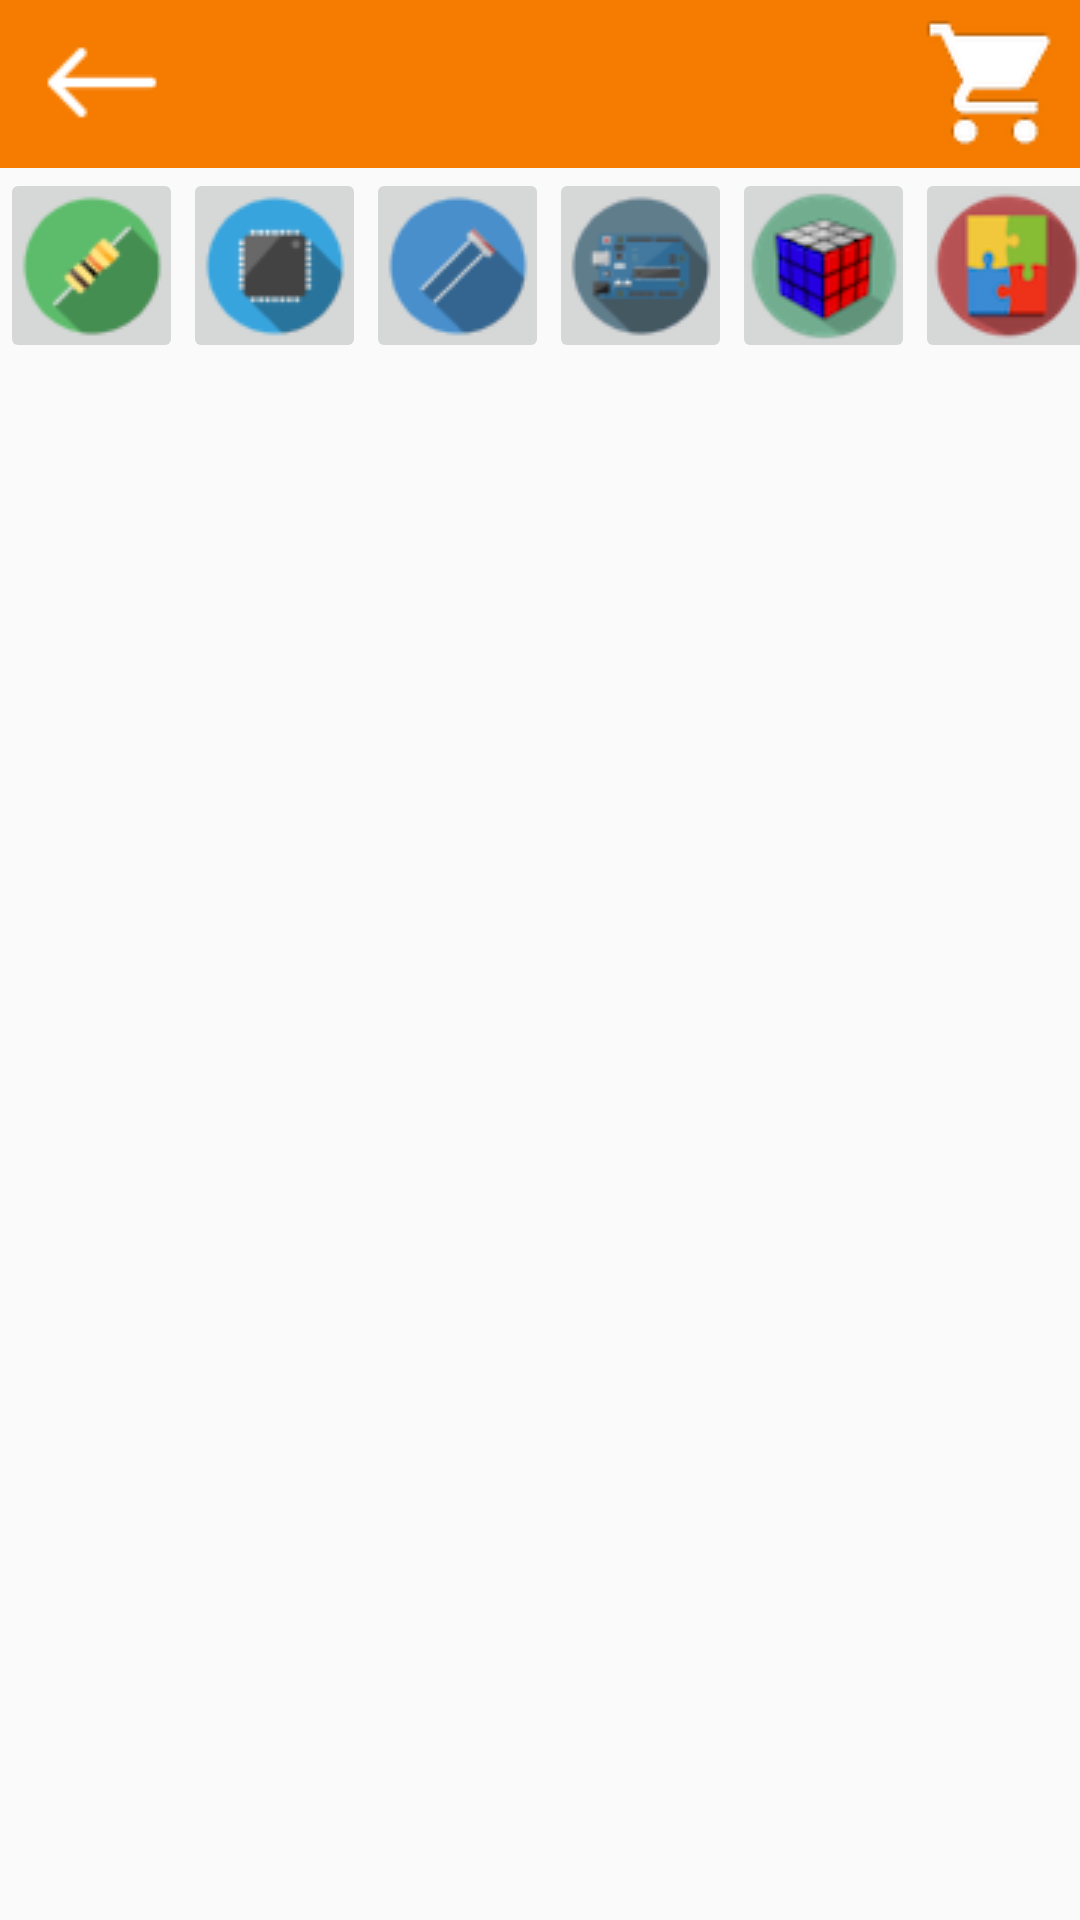

This screen was rendered from an Android layout file. Write that file and the resources it references.
<!-- AndroidManifest.xml: application theme AppTheme -->
<!-- res/layout/activity_components.xml -->
<?xml version="1.0" encoding="utf-8"?>
<LinearLayout xmlns:android="http://schemas.android.com/apk/res/android"
    xmlns:tools="http://schemas.android.com/tools"
    android:layout_width="match_parent"
    android:layout_height="match_parent"
    android:orientation="vertical"
    tools:context=".CategorySub">

        <LinearLayout
            android:layout_width="match_parent"
            android:layout_height="56dp"
            android:layout_gravity="center_horizontal|top"
            android:id="@+id/sub_fakeactionbar"
            android:background="@color/nliveo_orange_colorPrimaryDark"
            android:orientation="horizontal"
            android:weightSum="3">

                <ImageButton
                    android:layout_width="wrap_content"
                    android:layout_height="fill_parent"
                    android:src="@drawable/ic_left_arrow"
                    android:background="@color/nliveo_transparent"
                    android:id="@+id/btn_backsub"
                    android:layout_weight="0.1" />

                <TextView
                    android:layout_width="wrap_content"
                    android:layout_height="fill_parent"
                    android:textAppearance="?android:attr/textAppearanceMedium"
                    android:id="@+id/subcategory_catname"
                    android:layout_centerVertical="true"
                    android:layout_toLeftOf="@+id/productview_sub_fakeactionbar_cart"
                    android:textColor="#ecf0f1"
                    android:layout_toRightOf="@+id/btn_backsub"
                    android:layout_toEndOf="@+id/btn_backsub"
                    android:paddingRight="18dp"
                    android:gravity="center_vertical"
                    android:layout_weight="2.8" />

                <ImageButton
                    android:layout_width="48dp"
                    android:layout_height="fill_parent"
                    android:id="@+id/productview_sub_fakeactionbar_cart"
                    android:background="@color/nliveo_transparent"
                    android:layout_alignParentTop="true"
                    android:layout_alignParentRight="true"
                    android:layout_alignParentEnd="true"
                    android:src="@drawable/carticon"
                    android:layout_weight="0.1" />

        </LinearLayout>
        <LinearLayout
            android:layout_width="match_parent"
            android:layout_height="75dp"
            android:id="@+id/linearButtonLayout">


                <ImageButton
                    android:layout_width="61dp"
                    android:layout_height="65dp"
                    android:id="@+id/componenets"
                    android:src="@drawable/ic_ic_components"/>

                <ImageButton
                    android:layout_width="61dp"
                    android:layout_height="65dp"
                    android:id="@+id/imageButton2"
                    android:src="@drawable/ic_chips"/>

                <ImageButton
                    android:layout_width="61dp"
                    android:layout_height="65dp"
                    android:id="@+id/imageButton3"
                    android:src="@drawable/ic_sensors"/>

                <ImageButton
                    android:layout_width="61dp"
                    android:layout_height="65dp"
                    android:id="@+id/imageButton4"
                    android:src="@drawable/ic_kits"/>

                <ImageButton
                    android:layout_width="61dp"
                    android:layout_height="65dp"
                    android:id="@+id/imageButton5"
                    android:src="@drawable/ic_other"/>

                <ImageButton
                    android:layout_width="61dp"
                    android:layout_height="65dp"
                    android:id="@+id/imageButton6"
                    android:src="@drawable/ic_kit_2"/>
        </LinearLayout>
        <android.support.v7.widget.RecyclerView
            android:layout_width="match_parent"
            android:layout_height="match_parent"
            android:id="@+id/recyclerSubView"
            android:layout_below="@+id/linearButtonLayout" />

</LinearLayout>
<!-- resources referenced by this layout -->
<resources>
  <color name="nliveo_orange_colorPrimaryDark">#F57C00</color>
  <color name="nliveo_transparent">#00000000</color>
  <!-- drawable carticon: png bitmap (drawable, 1209 bytes) -->
  <!-- drawable ic_chips: png bitmap (drawable-v21, 2861 bytes) -->
  <!-- drawable ic_ic_components: png bitmap (drawable-v21, 2578 bytes) -->
  <!-- drawable ic_kit_2: png bitmap (drawable-v21, 4836 bytes) -->
  <!-- drawable ic_kits: png bitmap (drawable-v21, 3232 bytes) -->
  <!-- drawable ic_left_arrow: png bitmap (drawable-v21, 475 bytes) -->
  <!-- drawable ic_other: png bitmap (drawable-v21, 6023 bytes) -->
  <!-- drawable ic_sensors: png bitmap (drawable-v21, 2297 bytes) -->
  <style name="AppTheme" parent="Theme.AppCompat.Light.DarkActionBar">
  
          <item name="colorPrimary">@color/colorPrimary</item>
          <item name="colorPrimaryDark">@color/colorPrimaryDark</item>
          <item name="colorAccent">@color/colorAccent</item>
  
      </style>
  <color name="colorPrimary">#3F51B5</color>
  <color name="colorPrimaryDark">#303F9F</color>
  <color name="colorAccent">#FF4081</color>
</resources>
